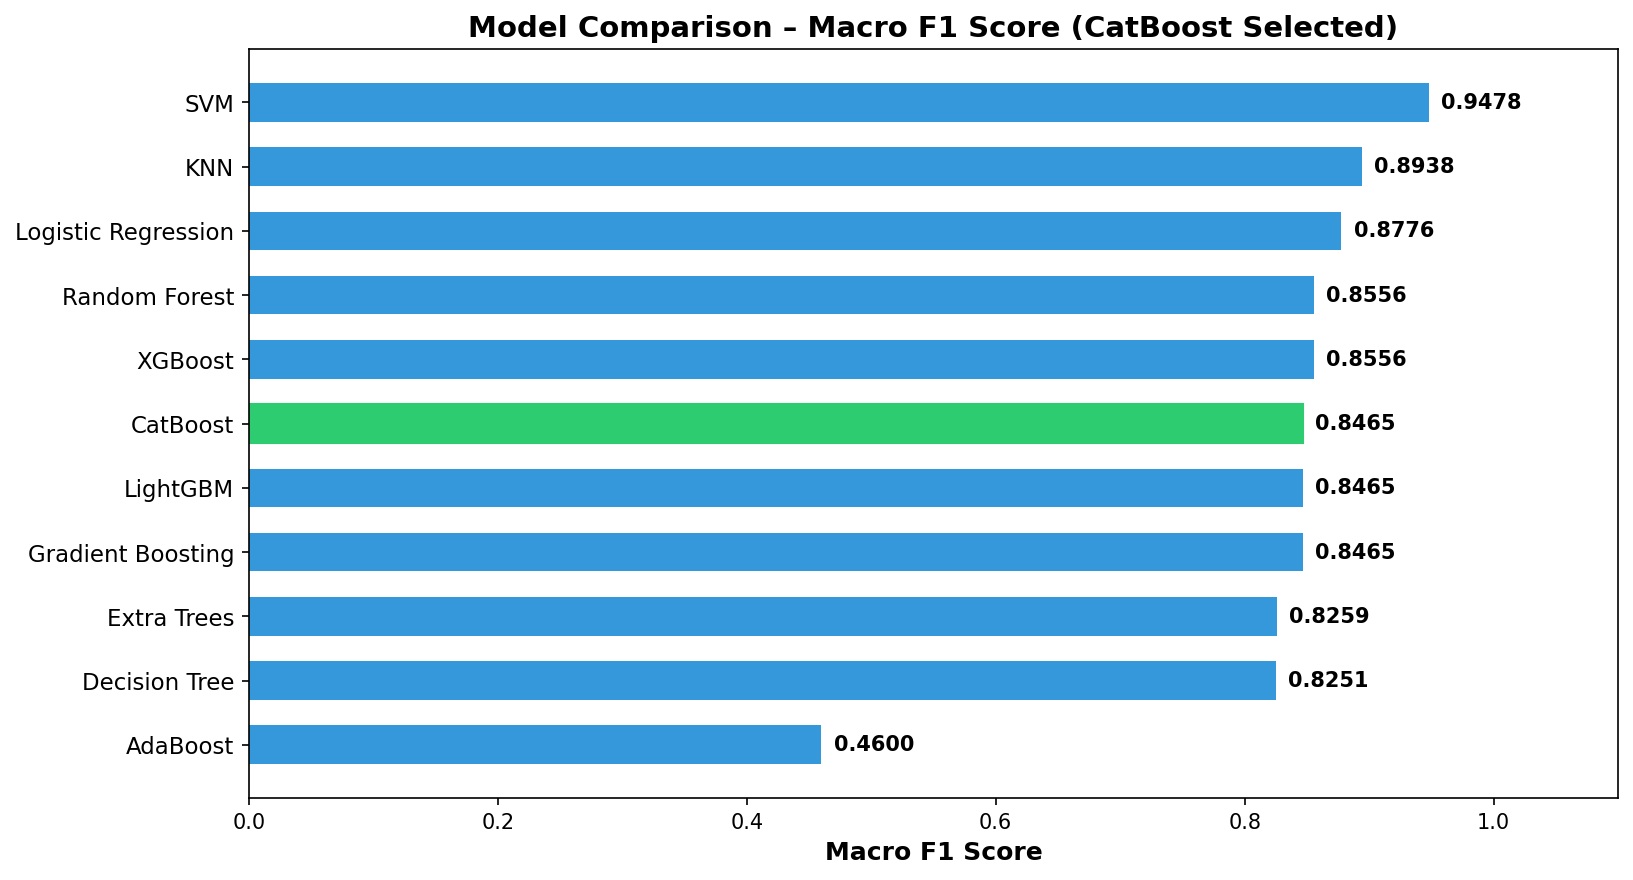

Source data for this figure (header and first rows):
Model, Accuracy, Precision, Recall, F1, ROC_AUC, CV_F1_Mean, CV_F1_Std, Train_Time_s
SVM, 0.9625, 0.9556, 0.9414, 0.9478, 0.989, 0.8907, 0.0685, 0.206
KNN, 0.925, 0.9113, 0.8807, 0.8938, 0.975, 0.8609, 0.0227, 0.325
Logistic Regression, 0.9125, 0.886, 0.8741, 0.8776, 0.969, 0.8822, 0.0629, 0.267
Random Forest, 0.9125, 0.9059, 0.8414, 0.8556, 0.9875, 0.8876, 0.0522, 3.369
XGBoost, 0.9125, 0.9059, 0.8414, 0.8556, 0.9908, 0.8551, 0.0608, 2.56
CatBoost, 0.9, 0.8956, 0.8328, 0.8465, 0.9916, 0.9061, 0.0472, 7.407
LightGBM, 0.9, 0.8956, 0.8328, 0.8465, 0.9798, 0.8801, 0.0576, 5.63
Gradient Boosting, 0.9, 0.8956, 0.8328, 0.8465, 0.9766, 0.8762, 0.0756, 8.446
Extra Trees, 0.9, 0.8875, 0.8164, 0.8259, 0.9872, 0.8541, 0.0601, 2.987
Decision Tree, 0.85, 0.8266, 0.8285, 0.8251, 0.9108, 0.7922, 0.0654, 0.096
AdaBoost, 0.525, 0.4862, 0.525, 0.46, 0.8314, 0.4867, 0.0962, 1.707
